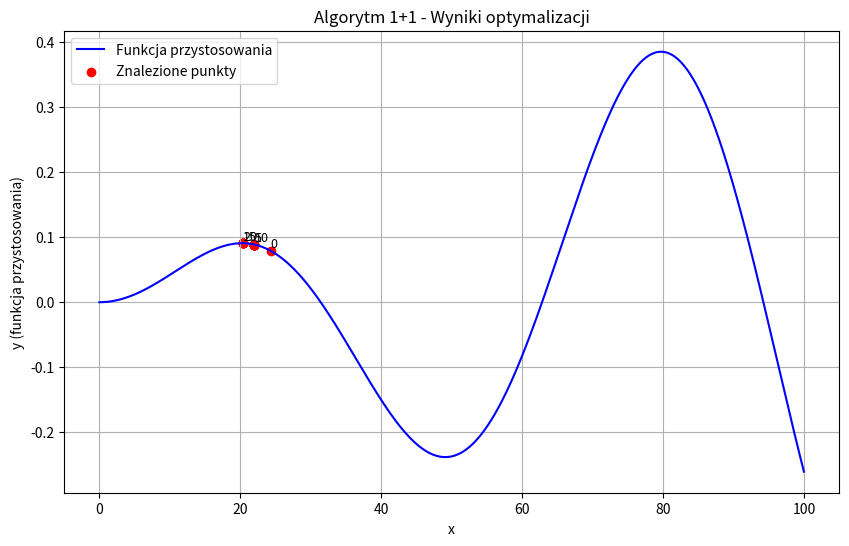
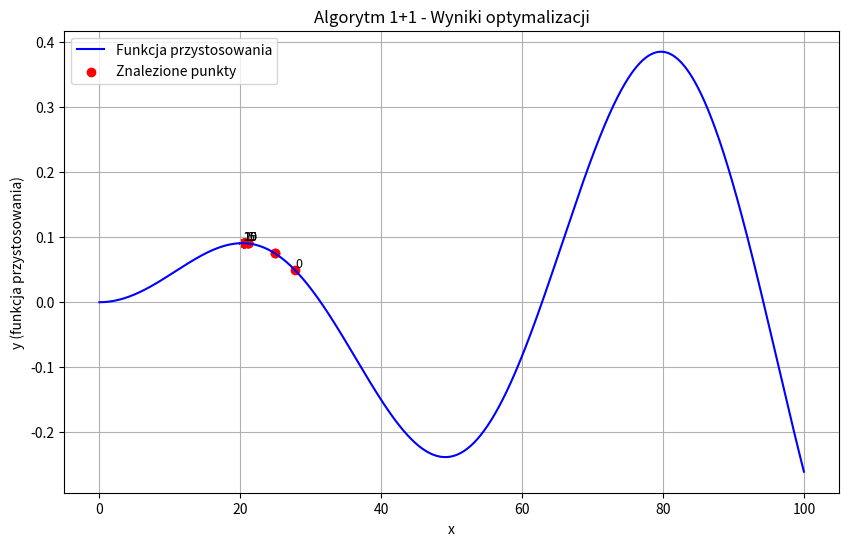
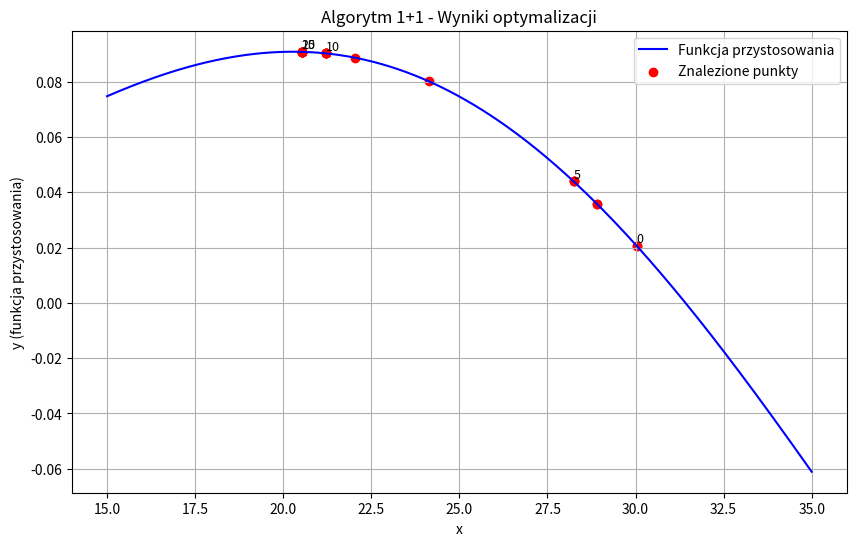

Python code for these plots, in order:
import numpy as np
import matplotlib.pyplot as plt


# Funkcja przystosowania
def funkcja_przystosowania(x):
    return np.sin(x / 10.0) * np.sin(x / 200.0)


# Funkcja do losowania wartości x z przedziału
def losuj_x(zakres_zmienności):
    return np.random.uniform(zakres_zmienności[0], zakres_zmienności[1])


# Funkcja do korekcji x, aby nie wyszło poza zakres
def skoryguj_x(xpot, zakres_zmienności):
    if xpot < zakres_zmienności[0]:
        return zakres_zmienności[0]
    elif xpot > zakres_zmienności[1]:
        return zakres_zmienności[1]
    return xpot


# Funkcja do aktualizacji rozrzutu w zależności od wyników
def aktualizuj_rozrzut(rozrzut, wsp_przyrostu, lepszy_wynik):
    if lepszy_wynik:
        return rozrzut * wsp_przyrostu  # Zwiększ rozrzut
    else:
        return rozrzut / wsp_przyrostu  # Zmniejsz rozrzut


# Funkcja do przeprowadzenia jednej iteracji algorytmu 1+1
def algorytm_1_1_iteracja(x, y, rozrzut, wsp_przyrostu, zakres_zmienności):
    # Losowanie nowego xpot w obrębie rozrzutu
    xpot = x + np.random.uniform(-rozrzut, rozrzut)

    # Korekcja xpot, jeśli wychodzi poza zakres
    xpot = skoryguj_x(xpot, zakres_zmienności)

    # Obliczenie nowego ypot
    ypot = funkcja_przystosowania(xpot)

    # Porównanie wyników i decyzja o aktualizacji
    lepszy_wynik = ypot >= y
    if lepszy_wynik:
        x, y = xpot, ypot

    # Aktualizacja rozrzutu
    rozrzut = aktualizuj_rozrzut(rozrzut, wsp_przyrostu, lepszy_wynik)

    return x, y, rozrzut, lepszy_wynik


# Główna funkcja algorytmu 1+1
def algorytm_1_1(rozrzut, wsp_przyrostu, l_iteracji, zakres_zmienności):
    # Inicjalizacja
    x = losuj_x(zakres_zmienności)
    y = funkcja_przystosowania(x)

    # Wyniki
    x_values = [x]
    y_values = [y]
    rozrzut_values = [rozrzut]

    # Pętla algorytmu
    for iteracja in range(l_iteracji):
        x, y, rozrzut, _ = algorytm_1_1_iteracja(x, y, rozrzut, wsp_przyrostu, zakres_zmienności)

        # Zapisywanie wyników
        x_values.append(x)
        y_values.append(y)
        rozrzut_values.append(rozrzut)

    return x_values, y_values, rozrzut_values


# Funkcja rysująca wykres
def rysuj_wykres(x_values, y_values, rozrzut_values, zakres_zmienności):
    x = np.linspace(zakres_zmienności[0], zakres_zmienności[1], 1000)
    y = funkcja_przystosowania(x)

    plt.figure(figsize=(10, 6))

    # Wykres funkcji przystosowania
    plt.plot(x, y, label="Funkcja przystosowania", color="blue")

    # Wykres punktów
    plt.scatter(x_values, y_values, marker='o', linestyle='-', color='red', label="Znalezione punkty")

    # Dodanie etykiet iteracji
    for i, (xi, yi) in enumerate(zip(x_values, y_values)):
        if i % 5 == 0:  # Pomijamy pierwszy punkt, bo to punkt początkowy
            plt.text(xi, yi, str(i), fontsize=9, color="black", ha="left", va="bottom")

    # Tytuł i etykiety
    plt.title("Algorytm 1+1 - Wyniki optymalizacji")
    plt.xlabel("x")
    plt.ylabel("y (funkcja przystosowania)")
    plt.legend()

    plt.grid(True)
    plt.show()


# Przykłady z różnych warunków początkowych

# Parametry
rozrzut = 10
wsp_przyrostu = 1.1
l_iteracji = 20
zakres_zmienności = [0, 100]

# 1. Wylosowanie początkowego x z zakresu dostępności
x_values_1, y_values_1, rozrzut_values_1 = algorytm_1_1(rozrzut, wsp_przyrostu, l_iteracji, zakres_zmienności)
print("Przykład 1 - x, y, rozrzut na początku, po 5, 10, 15 iteracjach:")
print(f"Na początku: x = {x_values_1[0]:.4f}, y = {y_values_1[0]:.4f}")
for i in [5, 10, 15]:
    print(f"Po {i} iteracjach: x = {x_values_1[i]:.4f}, y = {y_values_1[i]:.4f}")

rysuj_wykres(x_values_1, y_values_1, rozrzut_values_1, zakres_zmienności)

# 2. Inna wartość początkowa x w przedziale
x_values_2, y_values_2, rozrzut_values_2 = algorytm_1_1(rozrzut, wsp_przyrostu, 20, zakres_zmienności)
print("\nPrzykład 2 - zmiany po 20 iteracjach:")
print(f"Na początku:  y = {y_values_2[0]:.4f}, rozrzut = {rozrzut_values_2[0]:.4f}")
for i in range(1, 21):
    print(f"Po {i} iteracjach: y = {y_values_2[i]:.4f}, rozrzut = {rozrzut_values_2[i]:.4f}")

rysuj_wykres(x_values_2, y_values_2, rozrzut_values_2, zakres_zmienności)

# 3. Wylosowanie początkowego x z zakresu [15, 35] i rozrzut = 5
rozrzut = 5
zakres_zmienności = [15, 35]
x_values_3, y_values_3, rozrzut_values_3 = algorytm_1_1(rozrzut, wsp_przyrostu, 20, zakres_zmienności)
print("\nPrzykład 3 - x, y na początku i po 20 iteracjach:")
print(f"Na początku: x = {x_values_3[0]:.4f}, y = {y_values_3[0]:.4f}")
for i in range(1, 21):
    print(f"Po {i} iteracjach: x = {x_values_3[i]:.4f}, y = {y_values_3[i]:.4f}")

rysuj_wykres(x_values_3, y_values_3, rozrzut_values_3, zakres_zmienności)
